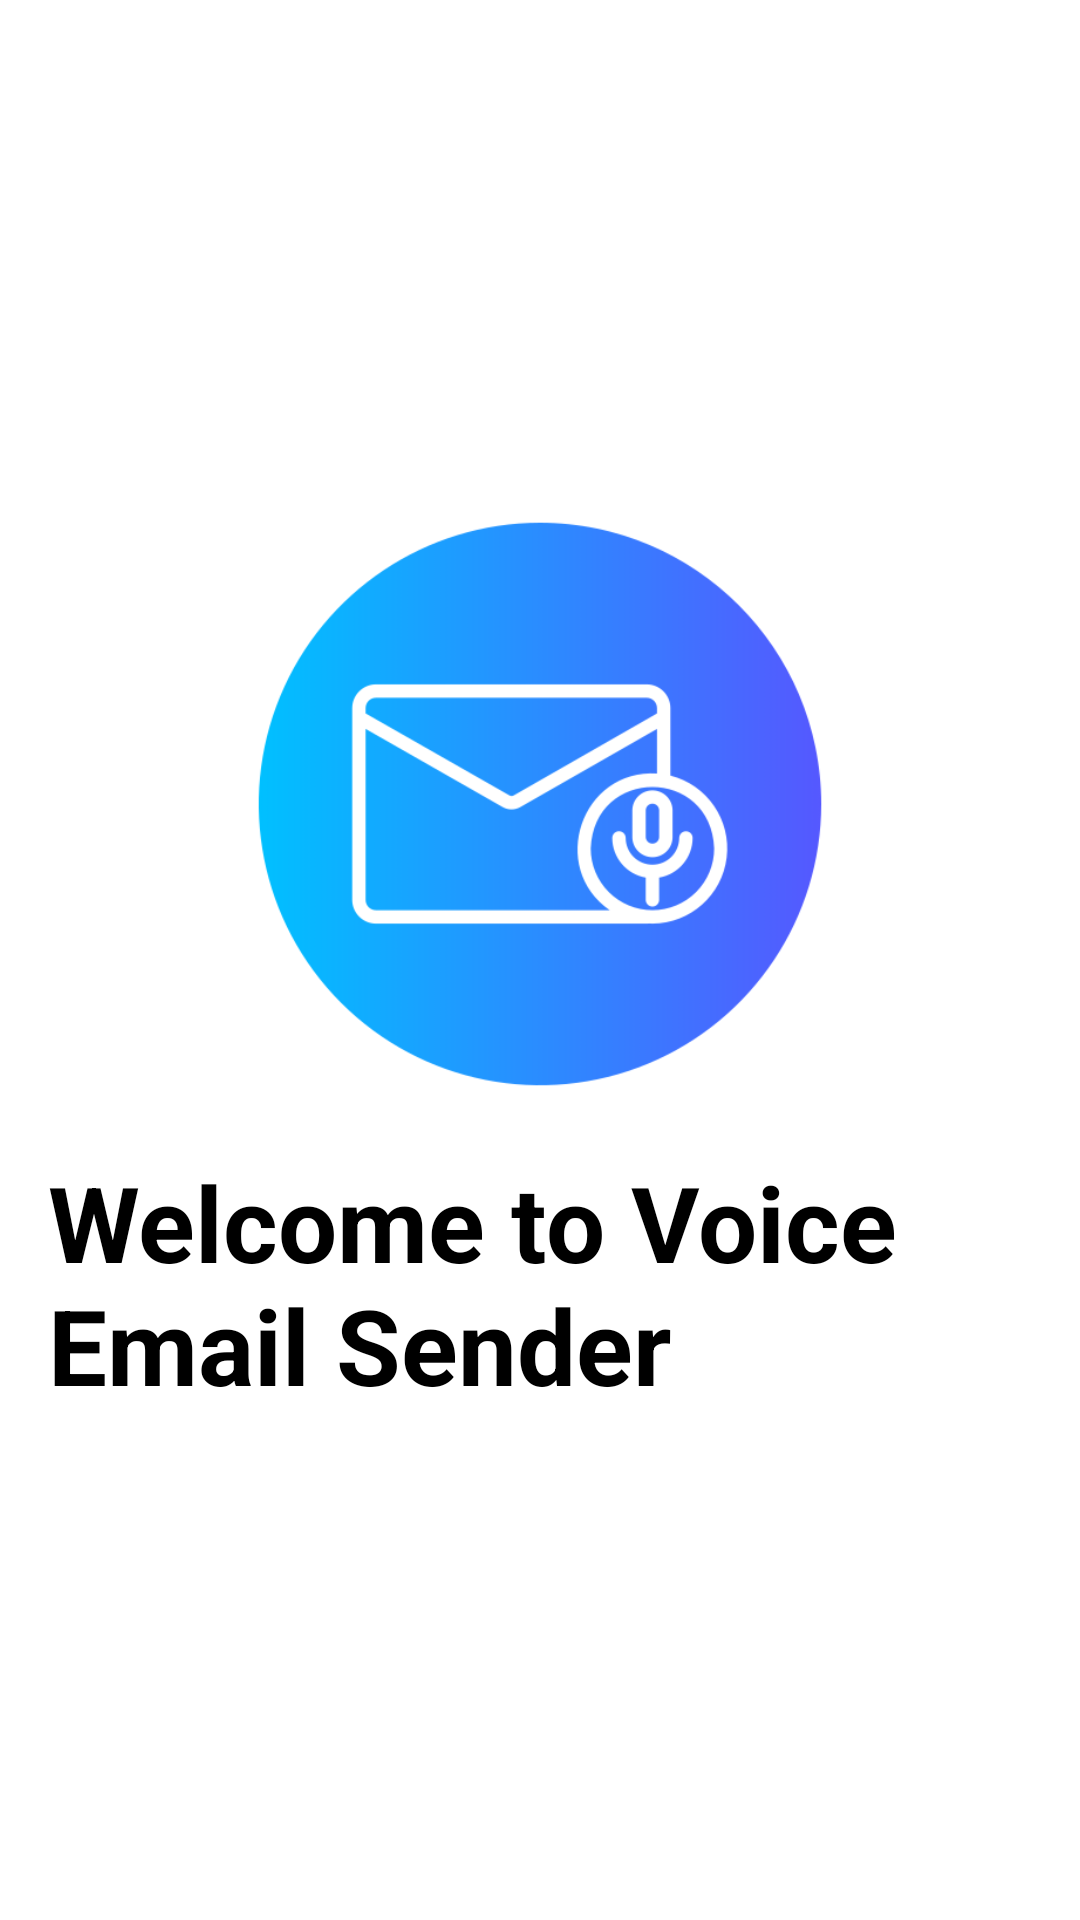

This screen was rendered from an Android layout file. Write that file and the resources it references.
<!-- AndroidManifest.xml: application theme Theme.VoicEmailSender -->
<!-- res/layout/activity_splash.xml -->
<RelativeLayout xmlns:android="http://schemas.android.com/apk/res/android"
    android:layout_width="match_parent"
    android:layout_height="match_parent"
    android:background="#ffffff"
    android:gravity="center"
    android:padding="16dp">

    
    <ImageView
        android:id="@+id/logoImage"
        android:layout_width="200dp"
        android:layout_height="200dp"
        android:src="@drawable/welcome"
        android:layout_centerHorizontal="true"
        android:layout_centerVertical="true" />

    
    <TextView
        android:id="@+id/welcomeText"
        android:layout_width="wrap_content"
        android:layout_height="wrap_content"
        android:text="Welcome to Voice Email Sender"
        android:textColor="@android:color/black"
        android:textSize="35sp"
        android:textStyle="bold"
        android:layout_below="@id/logoImage"
        android:layout_centerHorizontal="true"
        android:layout_marginTop="16dp" />
</RelativeLayout>
<!-- resources referenced by this layout -->
<resources>
  <!-- drawable welcome: png bitmap (drawable, 26502 bytes) -->
</resources>
